Dataset: weather_dataset (GitHub, litvix-whale/llm). Classes: cloudy, rain, shine, sunrise.

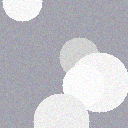
Label: cloudy

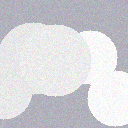
Label: cloudy

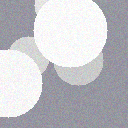
Label: cloudy

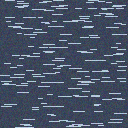
Label: rain

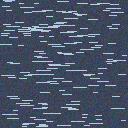
Label: rain

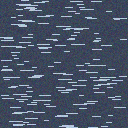
Label: rain
